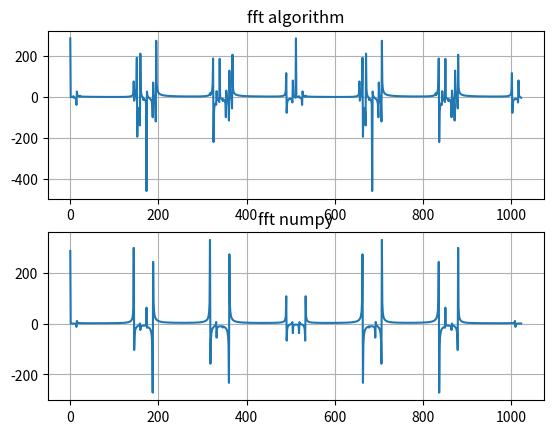

This figure's Python source:
import math
import matplotlib.pyplot as plt
from random import *
import time
import numpy as np

n = 12
Wmax = 2400
N = 1024

x = [0 for i in range(N)]
start1 = time.time()

for i in range(n):
    A = uniform(0, 1)
    F = uniform(0, 1)
    for j in range(0, N):
        x[j] += A * math.sin(Wmax / n * j * i + F)

w= np.zeros((int(N/2), int(N/2)))
for i in range(int(N/2)):
    for k in range(int(N/2)):
        w[i][k] = math.cos(4*math.pi/N * i * k ) + math.sin(4 * math.pi/N * i * k)

w_new = [0 for i in range(N)]
for i in range(N):
    w_new[i] = math.cos(2*math.pi/N * i ) + math.sin(2 * math.pi/N * i)

F_I = [0 for i in range(int(N/2))]
F_II = [0 for i in range(int(N/2))]
F = [0 for i in range(int(N))]

for p in range(int(N/2)):
    for k in range(int(N/2)):
        F_II[p] += x[2 * k] * w[p][k]
        F_I[p] += x[2 * k + 1] * w[p][k]

for p in range(N):
    if p < (N/2):
        F[p] += F_II[p] + w_new[p] * F_I[p]
    else:
        F[p] += F_II[p - int(N/2)] - w_new[p] * F_I[p - int(N/2)]
end1 = time.time()
start2 = time.time()
F2 = np.fft.fft(x)
end2 = time.time()
print("Час виконання fft за допомогою програмної реалізації -", end1 - start1)
print("Час виконання fft за допомогою numpy -", (end2*pow(10,10) - start2*pow(10,10)), "*10^-10")
fig = plt.figure()
ax_1 = fig.add_subplot(2, 1, 1)
ax_2 = fig.add_subplot(2, 1, 2)
ax_1.plot(range(0, N), F)
ax_2.plot(range(0, N), F2)
ax_1.set(title='fft algorithm')
ax_2.set(title='fft numpy')
ax_1.grid()
ax_2.grid()
plt.show()
